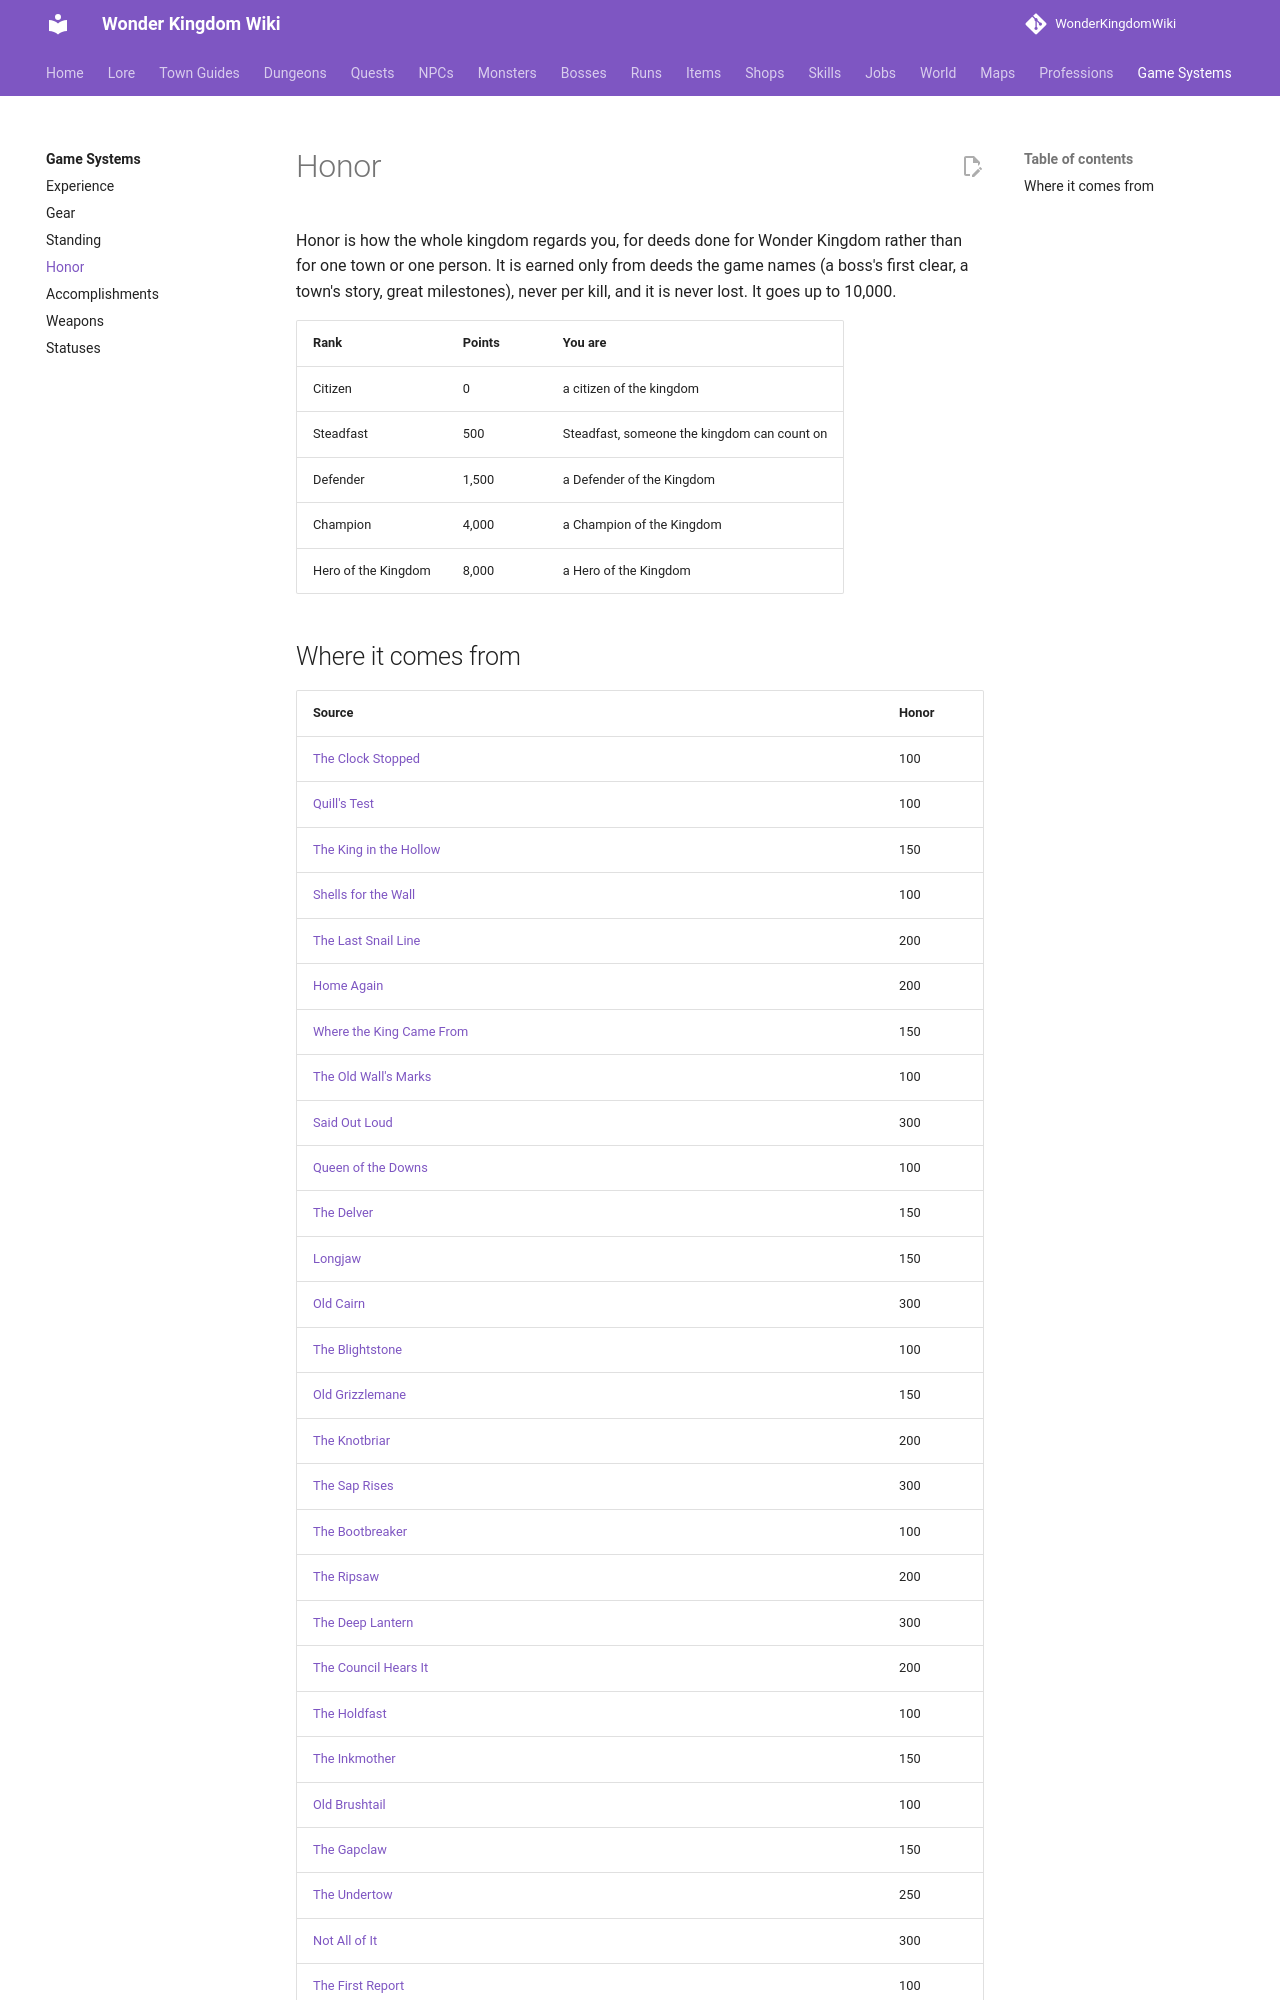

repository: alonohana627/WonderKingdomWiki · page: systems/honor/index.html · generator: mkdocs

<!-- Generated by tools/generate.py from GameLib. Do not edit: changes are overwritten. -->

# Honor

Honor is how the whole kingdom regards you, for deeds done for Wonder Kingdom rather than for one town or one person. It is earned only from deeds the game names (a boss's first clear, a town's story, great milestones), never per kill, and it is never lost. It goes up to 10,000.

| Rank | Points | You are |
|---|---|---|
| Citizen | 0 | a citizen of the kingdom |
| Steadfast | 500 | Steadfast, someone the kingdom can count on |
| Defender | 1,500 | a Defender of the Kingdom |
| Champion | 4,000 | a Champion of the Kingdom |
| Hero of the Kingdom | 8,000 | a Hero of the Kingdom |
